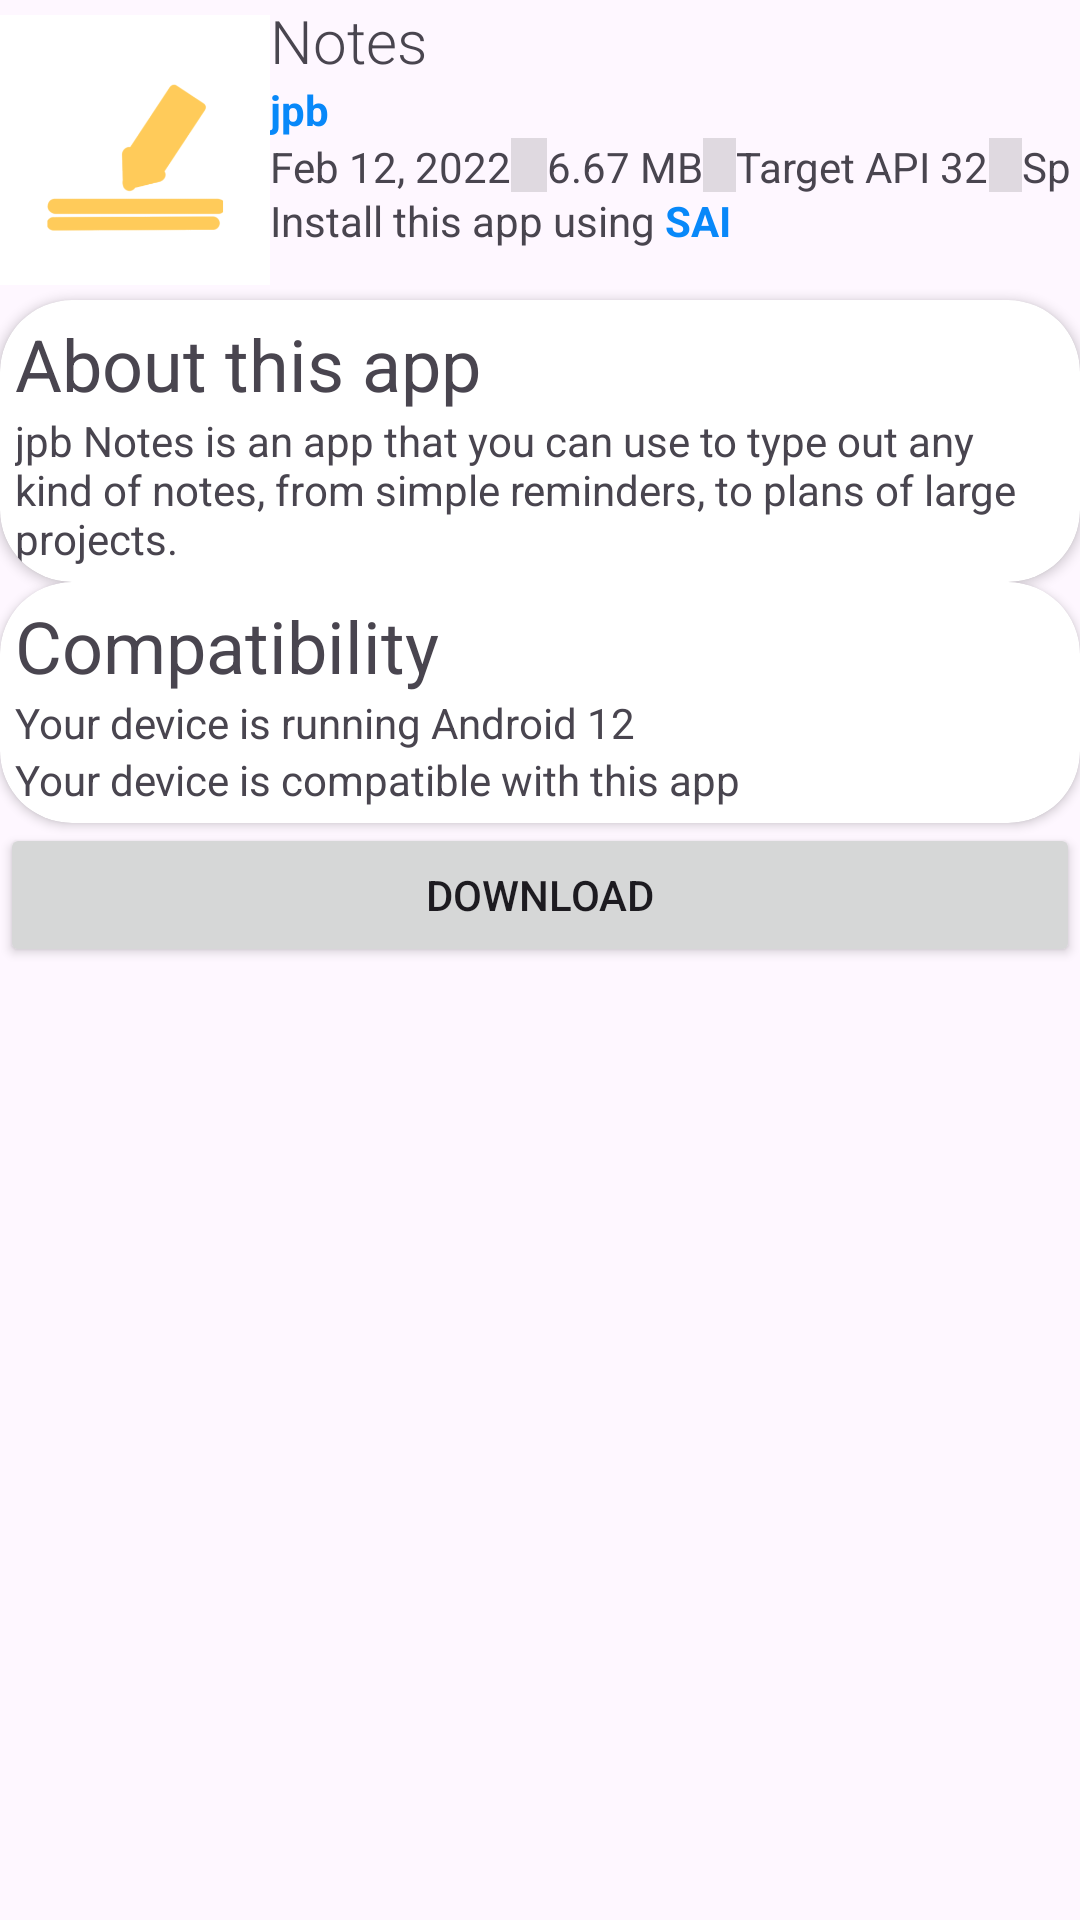

Android layout source for this screen:
<!-- AndroidManifest.xml: application theme Theme.ApplicationGallery -->
<!-- res/layout/activity_notes_info.xml -->
<?xml version="1.0" encoding="utf-8"?>
<androidx.constraintlayout.widget.ConstraintLayout xmlns:android="http://schemas.android.com/apk/res/android"
    xmlns:app="http://schemas.android.com/apk/res-auto"
    xmlns:tools="http://schemas.android.com/tools"
    android:layout_width="match_parent"
    android:layout_height="match_parent"
    tools:context=".NotesInfo">

    <ScrollView
        android:layout_width="match_parent"
        android:layout_height="match_parent">

        <LinearLayout
            android:layout_width="match_parent"
            android:layout_height="wrap_content"
            android:orientation="vertical">

            <LinearLayout
                android:layout_width="match_parent"
                android:layout_height="wrap_content"
                android:orientation="horizontal">

                <ImageView
                    android:id="@+id/imageView2"
                    android:layout_width="90dp"
                    android:layout_height="100dp"
                    app:srcCompat="@drawable/noteicon" />

                <LinearLayout
                    android:layout_width="match_parent"
                    android:layout_height="match_parent"
                    android:orientation="vertical">

                    <TextView
                        android:id="@+id/textView4"
                        android:layout_width="match_parent"
                        android:layout_height="wrap_content"
                        android:fontFamily="sans-serif-light"
                        android:text="Notes"
                        android:textSize="20sp" />

                    <TextView
                        android:id="@+id/textView5"
                        android:layout_width="match_parent"
                        android:layout_height="wrap_content"
                        android:text="jpb"
                        android:textColor="#0888F9"
                        android:textStyle="bold" />

                    <LinearLayout
                        android:layout_width="match_parent"
                        android:layout_height="18dp"
                        android:orientation="horizontal">

                        <TextView
                            android:id="@+id/textView8"
                            android:layout_width="wrap_content"
                            android:layout_height="wrap_content"
                            android:text="Feb 12, 2022" />

                        <View
                            android:id="@+id/divider2"
                            android:layout_width="12dp"
                            android:layout_height="match_parent"
                            android:layout_weight="0"
                            android:background="?android:attr/listDivider" />

                        <TextView
                            android:id="@+id/textView9"
                            android:layout_width="wrap_content"
                            android:layout_height="wrap_content"
                            android:text="6.67 MB" />

                        <View
                            android:id="@+id/divider3"
                            android:layout_width="11dp"
                            android:layout_height="match_parent"
                            android:background="?android:attr/listDivider" />

                        <TextView
                            android:id="@+id/textView10"
                            android:layout_width="wrap_content"
                            android:layout_height="wrap_content"
                            android:text="Target API 32" />

                        <View
                            android:id="@+id/divider4"
                            android:layout_width="11dp"
                            android:layout_height="match_parent"
                            android:background="?android:attr/listDivider" />

                        <TextView
                            android:id="@+id/textView34"
                            android:layout_width="wrap_content"
                            android:layout_height="wrap_content"
                            android:text="Split APK" />
                    </LinearLayout>

                    <LinearLayout
                        android:layout_width="match_parent"
                        android:layout_height="match_parent"
                        android:orientation="horizontal">

                        <ImageView
                            android:id="@+id/imageView8"
                            android:layout_width="wrap_content"
                            android:layout_height="wrap_content"
                            app:srcCompat="@drawable/ic_round_warning_24"
                            app:tint="#FFEB3B" />

                        <TextView
                            android:id="@+id/textView35"
                            android:layout_width="wrap_content"
                            android:layout_height="wrap_content"
                            android:text="Install this app using" />

                        <TextView
                            android:id="@+id/textView43"
                            android:layout_width="wrap_content"
                            android:layout_height="wrap_content"
                            android:layout_weight="1"
                            android:text=" SAI"
                            android:textColor="#0888F9"
                            android:textStyle="bold" />

                    </LinearLayout>

                </LinearLayout>

            </LinearLayout>

            <androidx.cardview.widget.CardView
                android:layout_width="match_parent"
                android:layout_height="wrap_content"
                app:cardCornerRadius="24dp"
                app:contentPadding="5dp">

                <LinearLayout
                    android:layout_width="match_parent"
                    android:layout_height="match_parent"
                    android:orientation="vertical">

                    <TextView
                        android:id="@+id/textView14"
                        android:layout_width="wrap_content"
                        android:layout_height="wrap_content"
                        android:text="About this app"
                        android:textSize="24sp" />

                    <TextView
                        android:id="@+id/textView15"
                        android:layout_width="match_parent"
                        android:layout_height="wrap_content"
                        android:text="jpb Notes is an app that you can use to type out any kind of notes, from simple reminders, to plans of large projects." />

                </LinearLayout>

            </androidx.cardview.widget.CardView>

            <androidx.cardview.widget.CardView
                android:layout_width="match_parent"
                android:layout_height="wrap_content"
                app:cardCornerRadius="24dp"
                app:contentPadding="5dp">

                <LinearLayout
                    android:layout_width="match_parent"
                    android:layout_height="match_parent"
                    android:orientation="vertical">

                    <TextView
                        android:id="@+id/textView16"
                        android:layout_width="wrap_content"
                        android:layout_height="wrap_content"
                        android:text="Compatibility"
                        android:textSize="24sp" />

                    <TextView
                        android:id="@+id/textView200"
                        android:layout_width="match_parent"
                        android:layout_height="wrap_content"
                        android:text="Your device is running Android 12" />

                    <TextView
                        android:id="@+id/textView200i"
                        android:layout_width="match_parent"
                        android:layout_height="wrap_content"
                        android:text="Your device is compatible with this app" />
                </LinearLayout>

            </androidx.cardview.widget.CardView>

            <Button
                android:id="@+id/button14"
                android:layout_width="match_parent"
                android:layout_height="wrap_content"
                android:text="Download"
                app:icon="@drawable/ic_download" />
        </LinearLayout>
    </ScrollView>
</androidx.constraintlayout.widget.ConstraintLayout>
<!-- resources referenced by this layout -->
<resources>
  <!-- drawable ic_download (drawable-anydpi) -->
  <vector xmlns:android="http://schemas.android.com/apk/res/android"
      android:width="24dp"
      android:height="24dp"
      android:viewportWidth="24"
      android:viewportHeight="24"
      android:tint="#333333"
      android:alpha="0.6">
    <path
        android:fillColor="@android:color/white"
        android:pathData="M16.59,9H15V4c0,-0.55 -0.45,-1 -1,-1h-4c-0.55,0 -1,0.45 -1,1v5H7.41c-0.89,0 -1.34,1.08 -0.71,1.71l4.59,4.59c0.39,0.39 1.02,0.39 1.41,0l4.59,-4.59c0.63,-0.63 0.19,-1.71 -0.7,-1.71zM5,19c0,0.55 0.45,1 1,1h12c0.55,0 1,-0.45 1,-1s-0.45,-1 -1,-1H6c-0.55,0 -1,0.45 -1,1z"/>
  </vector>
  <!-- drawable noteicon: png bitmap (drawable, 11709 bytes) -->
  <style name="Theme.ApplicationGallery" parent="Theme.Material3.DayNight">
          
          <item name="colorPrimary">@color/purple_500</item>
          <item name="colorOnPrimary">@color/white</item>
          
          <item name="colorSecondary">@color/teal_200</item>
          <item name="colorSecondaryVariant">@color/teal_700</item>
          <item name="colorOnSecondary">@color/black</item>
          
          <item name="android:statusBarColor" tools:targetApi="l">?attr/colorPrimary</item>
          
          <item name="actionBarTheme">@style/Theme.AGTB</item>
      </style>
  <color name="purple_500">
          #df4257</color>
  <color name="white">#FFFFFFFF</color>
  <color name="teal_200">#FF03DAC5</color>
  <color name="teal_700">#FF018786</color>
  <color name="black">#FF000000</color>
  <style name="Theme.AGTB" parent="Theme.MaterialComponents.DayNight">
          
          <item name="colorPrimary">@color/purple_500</item>
          <item name="colorOnPrimary">@color/white</item>
          
          <item name="colorSecondary">@color/teal_200</item>
          <item name="colorSecondaryVariant">@color/teal_700</item>
          <item name="colorOnSecondary">@color/black</item>
          
          <item name="android:statusBarColor" tools:targetApi="l">?attr/colorPrimary</item>
          
          <item name="titleCentered">true</item>
      </style>
</resources>
